Run: headless pygame with SDL's dummy video driver; simulated clock (each Clock.tick advances the game by its frame time, no real sleeping); random seed 0; keys injected as events and as key.get_pressed() state; mouse plan: one left click at the window centre at the start of phase 2, then a move to the lower-right quarter at the start of phase 3.
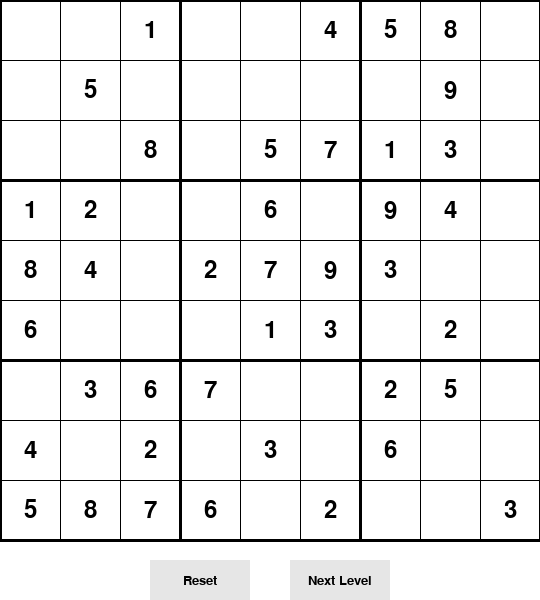
Frame 1 of 4 · flips 1–60 · no input
Frame 2 of 4 · flips 61–180 · clicked the window centre · tapped SPACE, RETURN · held RIGHT (→), D · screen unchanged from frame 1, image omitted
Frame 3 of 4 · flips 181–300 · moved the mouse to the lower-right quarter · held DOWN (↓), S · screen unchanged from frame 2, image omitted
Frame 4 of 4 · flips 301–420 · held LEFT (←), A, UP (↑), W · screen unchanged from frame 3, image omitted

The pygame program that drew these frames:

import pygame
import random
import sys
import time

# Initialize pygame
pygame.init()

# Constants
WIDTH, HEIGHT = 540, 600
GRID_SIZE = 9
CELL_SIZE = WIDTH // GRID_SIZE
BUFFER = 5  # Buffer space inside cells
BUTTON_HEIGHT = 40
BUTTON_WIDTH = 100
BUTTON_MARGIN = 20

# Colors
WHITE = (255, 255, 255)
BLACK = (0, 0, 0)
GRAY = (200, 200, 200)
LIGHT_GRAY = (230, 230, 230)
BLUE = (0, 0, 255)
RED = (255, 0, 0)
GREEN = (0, 200, 0)
HIGHLIGHT = (240, 240, 150)

# Create the window
screen = pygame.display.set_mode((WIDTH, HEIGHT))
pygame.display.set_caption("Sudoku")

# Fonts
number_font = pygame.font.SysFont('Arial', 35)
button_font = pygame.font.SysFont('Arial', 20)
message_font = pygame.font.SysFont('Arial', 30)

class SudokuGenerator:
    def __init__(self, difficulty=0.5):
        self.grid = [[0 for _ in range(GRID_SIZE)] for _ in range(GRID_SIZE)]
        self.difficulty = difficulty  # 0.3 easy, 0.5 medium, 0.7 hard
        
    def is_valid(self, grid, row, col, num):
        # Check row
        for x in range(GRID_SIZE):
            if grid[row][x] == num:
                return False
        
        # Check column
        for x in range(GRID_SIZE):
            if grid[x][col] == num:
                return False
        
        # Check 3x3 box
        start_row, start_col = 3 * (row // 3), 3 * (col // 3)
        for i in range(3):
            for j in range(3):
                if grid[i + start_row][j + start_col] == num:
                    return False
        
        return True
    
    def solve(self, grid):
        for row in range(GRID_SIZE):
            for col in range(GRID_SIZE):
                if grid[row][col] == 0:
                    for num in range(1, 10):
                        if self.is_valid(grid, row, col, num):
                            grid[row][col] = num
                            
                            if self.solve(grid):
                                return True
                            
                            grid[row][col] = 0
                    return False
        return True
    
    def generate(self):
        # Start with an empty grid
        self.grid = [[0 for _ in range(GRID_SIZE)] for _ in range(GRID_SIZE)]
        
        # Fill diagonal 3x3 boxes first (these can be filled independently)
        for i in range(0, GRID_SIZE, 3):
            self.fill_box(i, i)
        
        # Solve the rest of the grid
        self.solve(self.grid)
        
        # Create a copy of the solved grid
        solution = [row[:] for row in self.grid]
        
        # Remove numbers based on difficulty
        cells_to_remove = int(GRID_SIZE * GRID_SIZE * self.difficulty)
        
        while cells_to_remove > 0:
            row = random.randint(0, GRID_SIZE - 1)
            col = random.randint(0, GRID_SIZE - 1)
            
            if self.grid[row][col] != 0:
                self.grid[row][col] = 0
                cells_to_remove -= 1
        
        return self.grid, solution
    
    def fill_box(self, row, col):
        nums = list(range(1, 10))
        random.shuffle(nums)
        
        for i in range(3):
            for j in range(3):
                self.grid[row + i][col + j] = nums.pop()

class SudokuGame:
    def __init__(self):
        self.generator = SudokuGenerator()
        self.difficulty = 0.3  # Start with easy
        self.reset_game()
        
    def reset_game(self):
        self.original_grid, self.solution = self.generator.generate()
        self.current_grid = [row[:] for row in self.original_grid]
        self.selected_cell = None
        self.game_over = False
        
    def next_level(self):
        self.difficulty = min(0.8, self.difficulty + 0.2)  # Increase difficulty
        self.generator.difficulty = self.difficulty
        self.reset_game()
        
    def select_cell(self, row, col):
        if self.original_grid[row][col] == 0:  # Only select cells that were empty originally
            self.selected_cell = (row, col)
        else:
            self.selected_cell = None
            
    def input_number(self, num):
        if self.selected_cell and not self.game_over:
            row, col = self.selected_cell
            if self.original_grid[row][col] == 0:  # Only modify cells that were empty originally
                self.current_grid[row][col] = num
                
    def delete_number(self):
        if self.selected_cell and not self.game_over:
            row, col = self.selected_cell
            if self.original_grid[row][col] == 0:  # Only modify cells that were empty originally
                self.current_grid[row][col] = 0
                
    def is_valid_move(self, row, col, num):
        if num == 0:  # Empty cell is always valid
            return True
            
        # Check row
        for x in range(GRID_SIZE):
            if x != col and self.current_grid[row][x] == num:
                return False
        
        # Check column
        for x in range(GRID_SIZE):
            if x != row and self.current_grid[x][col] == num:
                return False
        
        # Check 3x3 box
        start_row, start_col = 3 * (row // 3), 3 * (col // 3)
        for i in range(3):
            for j in range(3):
                if (i + start_row != row or j + start_col != col) and self.current_grid[i + start_row][j + start_col] == num:
                    return False
        
        return True
    
    def is_solved(self):
        for row in range(GRID_SIZE):
            for col in range(GRID_SIZE):
                if self.current_grid[row][col] == 0:
                    return False
                if not self.is_valid_move(row, col, self.current_grid[row][col]):
                    return False
        return True
    
    def draw(self, screen):
        # Draw grid background
        screen.fill(WHITE)
        
        # Draw cells
        for row in range(GRID_SIZE):
            for col in range(GRID_SIZE):
                x, y = col * CELL_SIZE, row * CELL_SIZE
                
                # Highlight selected cell
                if self.selected_cell == (row, col):
                    pygame.draw.rect(screen, HIGHLIGHT, (x, y, CELL_SIZE, CELL_SIZE))
                else:
                    pygame.draw.rect(screen, WHITE, (x, y, CELL_SIZE, CELL_SIZE))
                
                # Draw cell value
                if self.current_grid[row][col] != 0:
                    num = self.current_grid[row][col]
                    text_color = BLACK
                    
                    # If it's a user-entered value, check validity
                    if self.original_grid[row][col] == 0:
                        if self.is_valid_move(row, col, num):
                            text_color = GREEN
                        else:
                            text_color = RED
                    
                    text = number_font.render(str(num), True, text_color)
                    text_rect = text.get_rect(center=(x + CELL_SIZE // 2, y + CELL_SIZE // 2))
                    screen.blit(text, text_rect)
        
        # Draw grid lines
        for i in range(GRID_SIZE + 1):
            line_width = 3 if i % 3 == 0 else 1
            # Horizontal lines
            pygame.draw.line(screen, BLACK, (0, i * CELL_SIZE), (WIDTH, i * CELL_SIZE), line_width)
            # Vertical lines
            pygame.draw.line(screen, BLACK, (i * CELL_SIZE, 0), (i * CELL_SIZE, WIDTH), line_width)
        
        # Draw buttons
        reset_button = pygame.Rect(WIDTH // 2 - BUTTON_WIDTH - BUTTON_MARGIN, WIDTH + BUTTON_MARGIN, BUTTON_WIDTH, BUTTON_HEIGHT)
        pygame.draw.rect(screen, LIGHT_GRAY, reset_button)
        reset_text = button_font.render("Reset", True, BLACK)
        reset_text_rect = reset_text.get_rect(center=reset_button.center)
        screen.blit(reset_text, reset_text_rect)
        
        next_button = pygame.Rect(WIDTH // 2 + BUTTON_MARGIN, WIDTH + BUTTON_MARGIN, BUTTON_WIDTH, BUTTON_HEIGHT)
        pygame.draw.rect(screen, LIGHT_GRAY, next_button)
        next_text = button_font.render("Next Level", True, BLACK)
        next_text_rect = next_text.get_rect(center=next_button.center)
        screen.blit(next_text, next_text_rect)
        
        # Draw game over message
        if self.game_over:
            message = message_font.render("Puzzle Solved!", True, BLUE)
            message_rect = message.get_rect(center=(WIDTH // 2, WIDTH + BUTTON_HEIGHT + 2 * BUTTON_MARGIN))
            screen.blit(message, message_rect)
            
    def check_buttons(self, pos):
        reset_button = pygame.Rect(WIDTH // 2 - BUTTON_WIDTH - BUTTON_MARGIN, WIDTH + BUTTON_MARGIN, BUTTON_WIDTH, BUTTON_HEIGHT)
        next_button = pygame.Rect(WIDTH // 2 + BUTTON_MARGIN, WIDTH + BUTTON_MARGIN, BUTTON_WIDTH, BUTTON_HEIGHT)
        
        if reset_button.collidepoint(pos):
            self.reset_game()
            return True
        elif next_button.collidepoint(pos) and self.game_over:
            self.next_level()
            return True
        return False

def main():
    game = SudokuGame()
    clock = pygame.time.Clock()
    running = True
    
    while running:
        for event in pygame.event.get():
            if event.type == pygame.QUIT:
                running = False
                
            if event.type == pygame.MOUSEBUTTONDOWN:
                pos = pygame.mouse.get_pos()
                
                # Check if clicked on a button
                if game.check_buttons(pos):
                    continue
                
                # Check if clicked on the grid
                if pos[1] < WIDTH:
                    col = pos[0] // CELL_SIZE
                    row = pos[1] // CELL_SIZE
                    game.select_cell(row, col)
                    
            if event.type == pygame.KEYDOWN:
                if game.selected_cell:
                    if event.key == pygame.K_BACKSPACE:
                        game.delete_number()
                    elif event.key in [pygame.K_1, pygame.K_2, pygame.K_3, pygame.K_4, pygame.K_5, 
                                      pygame.K_6, pygame.K_7, pygame.K_8, pygame.K_9]:
                        num = int(pygame.key.name(event.key))
                        game.input_number(num)
                    elif event.key in [pygame.K_KP1, pygame.K_KP2, pygame.K_KP3, pygame.K_KP4, pygame.K_KP5, 
                                      pygame.K_KP6, pygame.K_KP7, pygame.K_KP8, pygame.K_KP9]:
                        num = int(pygame.key.name(event.key)[1])
                        game.input_number(num)
        
        # Check if the puzzle is solved
        if not game.game_over and game.is_solved():
            game.game_over = True
        
        # Draw everything
        game.draw(screen)
        pygame.display.flip()
        clock.tick(60)
    
    pygame.quit()
    sys.exit()

if __name__ == "__main__":
    main()
